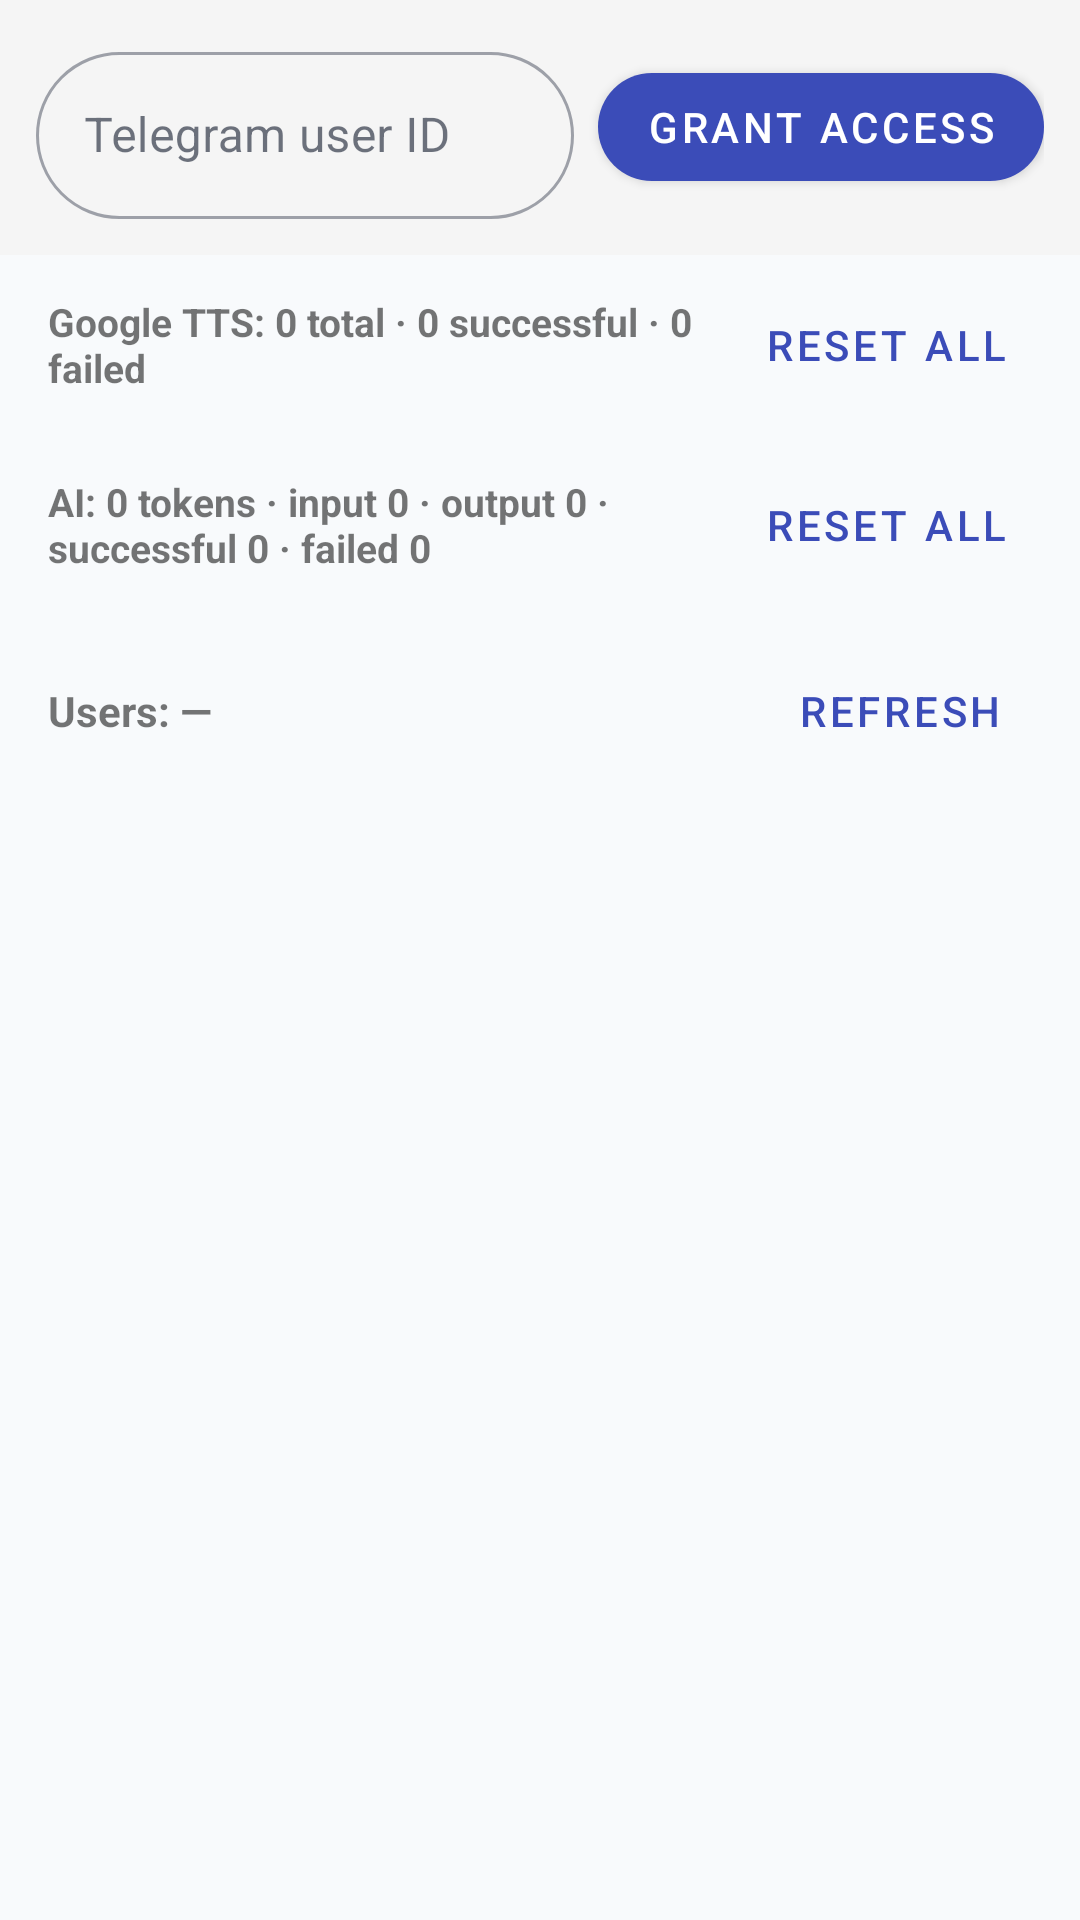

Here is an Android app screen rendered from its layout file. Give the layout XML and the strings, colors and styles it references.
<!-- AndroidManifest.xml: application theme Theme.ParallelLingvoApp -->
<!-- res/layout/fragment_admin.xml -->
<?xml version="1.0" encoding="utf-8"?>
<LinearLayout xmlns:android="http://schemas.android.com/apk/res/android"
    xmlns:app="http://schemas.android.com/apk/res-auto"
    android:layout_width="match_parent"
    android:layout_height="match_parent"
    android:orientation="vertical">

    
    <LinearLayout android:layout_width="match_parent" android:layout_height="wrap_content"
        android:orientation="horizontal" android:padding="12dp"
        android:background="@color/colorPanelBackground">

        <com.google.android.material.textfield.TextInputLayout
            android:layout_width="0dp" android:layout_weight="1" android:layout_height="wrap_content"
            android:hint="@string/hint_telegram_user_id"
            style="@style/Widget.MaterialComponents.TextInputLayout.OutlinedBox">
            <com.google.android.material.textfield.TextInputEditText
                android:id="@+id/et_user_id" android:layout_width="match_parent"
                android:layout_height="wrap_content" android:inputType="number"
                android:singleLine="true" />
        </com.google.android.material.textfield.TextInputLayout>

        <com.google.android.material.button.MaterialButton
            android:id="@+id/btn_grant_by_id" android:layout_width="wrap_content"
            android:layout_height="wrap_content" android:layout_marginStart="8dp"
            android:layout_gravity="center_vertical"
            android:text="@string/grant_access" />
    </LinearLayout>

    <LinearLayout
        android:layout_width="match_parent"
        android:layout_height="wrap_content"
        android:orientation="horizontal"
        android:gravity="center_vertical"
        android:paddingHorizontal="16dp"
        android:paddingVertical="6dp">

        <TextView
            android:id="@+id/tv_tts_summary"
            android:layout_width="0dp"
            android:layout_height="wrap_content"
            android:layout_weight="1"
            android:text="@string/tts_usage_summary_empty"
            android:textSize="13sp"
            android:textStyle="bold" />

        <com.google.android.material.button.MaterialButton
            android:id="@+id/btn_reset_tts_all"
            style="@style/Widget.MaterialComponents.Button.TextButton"
            android:layout_width="wrap_content"
            android:layout_height="wrap_content"
            android:text="@string/tts_usage_reset_all" />
    </LinearLayout>

    <LinearLayout
        android:layout_width="match_parent"
        android:layout_height="wrap_content"
        android:orientation="horizontal"
        android:gravity="center_vertical"
        android:paddingHorizontal="16dp"
        android:paddingVertical="6dp">

        <TextView
            android:id="@+id/tv_translation_summary"
            android:layout_width="0dp"
            android:layout_height="wrap_content"
            android:layout_weight="1"
            android:text="@string/translation_usage_summary_empty"
            android:textSize="13sp"
            android:textStyle="bold" />

        <com.google.android.material.button.MaterialButton
            android:id="@+id/btn_reset_translation_all"
            style="@style/Widget.MaterialComponents.Button.TextButton"
            android:layout_width="wrap_content"
            android:layout_height="wrap_content"
            android:text="@string/translation_usage_reset_all" />
    </LinearLayout>

    
    <LinearLayout android:layout_width="match_parent" android:layout_height="wrap_content"
        android:orientation="horizontal" android:paddingHorizontal="16dp"
        android:paddingTop="8dp" android:paddingBottom="4dp"
        android:gravity="center_vertical">

        <TextView android:id="@+id/tv_user_count"
            android:layout_width="0dp" android:layout_weight="1"
            android:layout_height="wrap_content"
            android:text="@string/users_count_empty"
            android:textStyle="bold" android:textSize="14sp" />

        <com.google.android.material.button.MaterialButton
            android:id="@+id/btn_refresh" android:layout_width="wrap_content"
            android:layout_height="wrap_content" android:text="@string/refresh"
            style="@style/Widget.MaterialComponents.Button.TextButton" />
    </LinearLayout>

    <ProgressBar android:id="@+id/progress_bar"
        android:layout_width="wrap_content" android:layout_height="wrap_content"
        android:layout_gravity="center_horizontal" android:visibility="gone" />

    <androidx.recyclerview.widget.RecyclerView
        android:id="@+id/rv_users"
        android:layout_width="match_parent"
        android:layout_height="0dp"
        android:layout_weight="1"
        app:layoutManager="androidx.recyclerview.widget.LinearLayoutManager" />

</LinearLayout>
<!-- resources referenced by this layout -->
<resources>
  <color name="colorPanelBackground">#F5F5F5</color>
  <string name="grant_access">Grant access</string>
  <string name="hint_telegram_user_id">Telegram user ID</string>
  <string name="refresh">Refresh</string>
  <string name="translation_usage_reset_all">Reset all</string>
  <string name="translation_usage_summary_empty">AI: 0 tokens · input 0 · output 0 · successful 0 · failed 0</string>
  <string name="tts_usage_reset_all">Reset all</string>
  <string name="tts_usage_summary_empty">Google TTS: 0 total · 0 successful · 0 failed</string>
  <string name="users_count_empty">Users: —</string>
  <style name="Theme.ParallelLingvoApp" parent="Theme.MaterialComponents.DayNight.DarkActionBar">
          <item name="colorPrimary">@color/colorPrimary</item>
          <item name="colorPrimaryVariant">@color/colorPrimaryDark</item>
          <item name="colorOnPrimary">@color/colorOnPrimary</item>
          <item name="colorSecondary">@color/colorSecondary</item>
          <item name="colorOnSecondary">@color/colorOnSecondary</item>
          <item name="android:colorBackground">@color/colorBackground</item>
          <item name="colorSurface">@color/colorSurface</item>
          <item name="colorOnSurface">@color/colorOnBackground</item>
          <item name="colorOnBackground">@color/colorOnBackground</item>
          <item name="android:textColorPrimary">@color/colorOnBackground</item>
          <item name="android:textColorSecondary">@color/colorTextSecondary</item>
          <item name="android:windowBackground">@color/colorBackground</item>
          <item name="android:navigationBarColor">@color/colorBackground</item>
          <item name="android:windowLightStatusBar">@bool/is_light_theme</item>
          <item name="android:windowLightNavigationBar">@bool/is_light_theme</item>
          <item name="colorError">@color/colorError</item>
          <item name="android:statusBarColor">@color/colorSurface</item>
          <item name="windowActionBar">false</item>
          <item name="windowNoTitle">true</item>
          <item name="shapeAppearanceSmallComponent">@style/ShapeAppearance.ParallelLingvo.SmallComponent</item>
          <item name="shapeAppearanceMediumComponent">@style/ShapeAppearance.ParallelLingvo.MediumComponent</item>
      </style>
  <color name="colorPrimary">#3B4CB8</color>
  <color name="colorPrimaryDark">#17092B</color>
  <color name="colorOnPrimary">#FFFFFF</color>
  <color name="colorSecondary">#F0179B</color>
  <color name="colorOnSecondary">#FFFFFF</color>
  <color name="colorBackground">#F8FAFC</color>
  <color name="colorSurface">#FFFFFF</color>
  <color name="colorOnBackground">#0F172A</color>
  <color name="colorTextSecondary">#596579</color>
  <color name="colorError">#E11D48</color>
  <style name="ShapeAppearance.ParallelLingvo.SmallComponent" parent="ShapeAppearance.MaterialComponents.SmallComponent">
          <item name="cornerFamily">rounded</item>
          <item name="cornerSize">50%</item>
      </style>
  <style name="ShapeAppearance.ParallelLingvo.MediumComponent" parent="ShapeAppearance.MaterialComponents.MediumComponent">
          <item name="cornerFamily">rounded</item>
          <item name="cornerSize">16dp</item>
      </style>
</resources>
